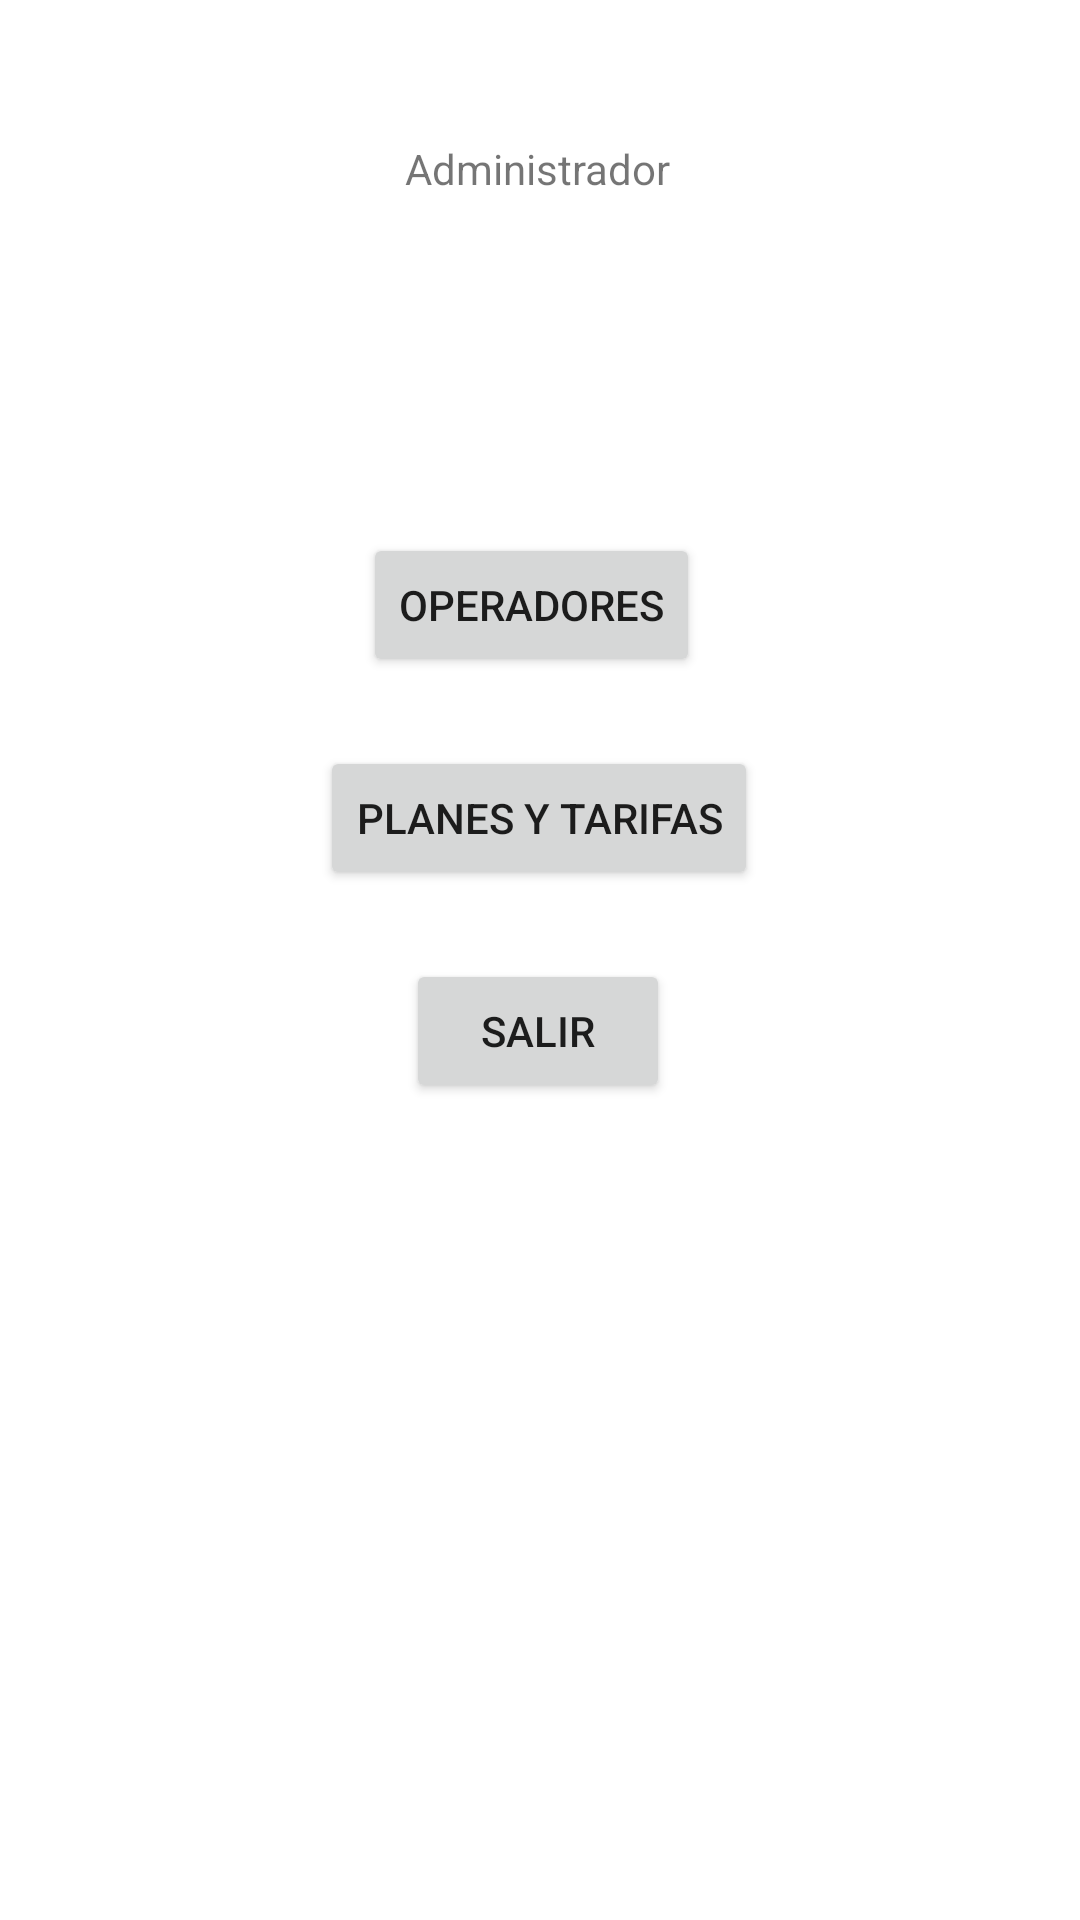

Android layout source for this screen:
<!-- AndroidManifest.xml: application theme Theme.TuParqueo -->
<!-- res/layout/activity_main8.xml -->
<?xml version="1.0" encoding="utf-8"?>
<androidx.constraintlayout.widget.ConstraintLayout xmlns:android="http://schemas.android.com/apk/res/android"
    xmlns:app="http://schemas.android.com/apk/res-auto"
    xmlns:tools="http://schemas.android.com/tools"
    android:layout_width="match_parent"
    android:layout_height="match_parent"
    tools:context=".MainActivity8">

    <TextView
        android:id="@+id/textAdministrador"
        android:layout_width="wrap_content"
        android:layout_height="wrap_content"
        android:text="Administrador"
        app:layout_constraintBottom_toBottomOf="parent"
        app:layout_constraintEnd_toEndOf="parent"
        app:layout_constraintHorizontal_bias="0.498"
        app:layout_constraintStart_toStartOf="parent"
        app:layout_constraintTop_toTopOf="parent"
        app:layout_constraintVertical_bias="0.075" />

    <Button
        android:id="@+id/btnOperador"
        android:layout_width="wrap_content"
        android:layout_height="wrap_content"
        android:onClick="operadores"
        android:text="operadores"
        app:layout_constraintBottom_toBottomOf="parent"
        app:layout_constraintEnd_toEndOf="parent"
        app:layout_constraintHorizontal_bias="0.488"
        app:layout_constraintStart_toStartOf="parent"
        app:layout_constraintTop_toTopOf="parent"
        app:layout_constraintVertical_bias="0.3" />

    <Button
        android:id="@+id/btnSalirAdmin"
        android:layout_width="wrap_content"
        android:layout_height="wrap_content"
        android:onClick="salir"
        android:text="salir"
        app:layout_constraintBottom_toBottomOf="parent"
        app:layout_constraintEnd_toEndOf="parent"
        app:layout_constraintHorizontal_bias="0.498"
        app:layout_constraintStart_toStartOf="parent"
        app:layout_constraintTop_toTopOf="parent"
        app:layout_constraintVertical_bias="0.54" />

    <Button
        android:id="@+id/btnPlanTarifa"
        android:layout_width="wrap_content"
        android:layout_height="wrap_content"
        android:onClick="planes"
        android:text="planes y tarifas"
        app:layout_constraintBottom_toBottomOf="parent"
        app:layout_constraintEnd_toEndOf="parent"
        app:layout_constraintHorizontal_bias="0.498"
        app:layout_constraintStart_toStartOf="parent"
        app:layout_constraintTop_toTopOf="parent"
        app:layout_constraintVertical_bias="0.42" />
</androidx.constraintlayout.widget.ConstraintLayout>
<!-- resources referenced by this layout -->
<resources>
  <style name="Theme.TuParqueo" parent="Theme.MaterialComponents.DayNight.DarkActionBar">
          
          <item name="colorPrimary">@color/purple_500</item>
          <item name="colorPrimaryVariant">@color/purple_700</item>
          <item name="colorOnPrimary">@color/white</item>
          
          <item name="colorSecondary">@color/teal_200</item>
          <item name="colorSecondaryVariant">@color/teal_700</item>
          <item name="colorOnSecondary">@color/black</item>
          
          <item name="android:statusBarColor" tools:targetApi="l">?attr/colorPrimaryVariant</item>
          
      </style>
  <!-- not gathered from this repository: default colours our renderer supplied (Android Studio template values) -->
  <color name="purple_500">#FF6200EE</color>
  <color name="purple_700">#FF3700B3</color>
  <color name="teal_200">#FF03DAC5</color>
  <color name="teal_700">#FF018786</color>
  <color name="black">#FF000000</color>
  <color name="white">#FFFFFFFF</color>
</resources>
